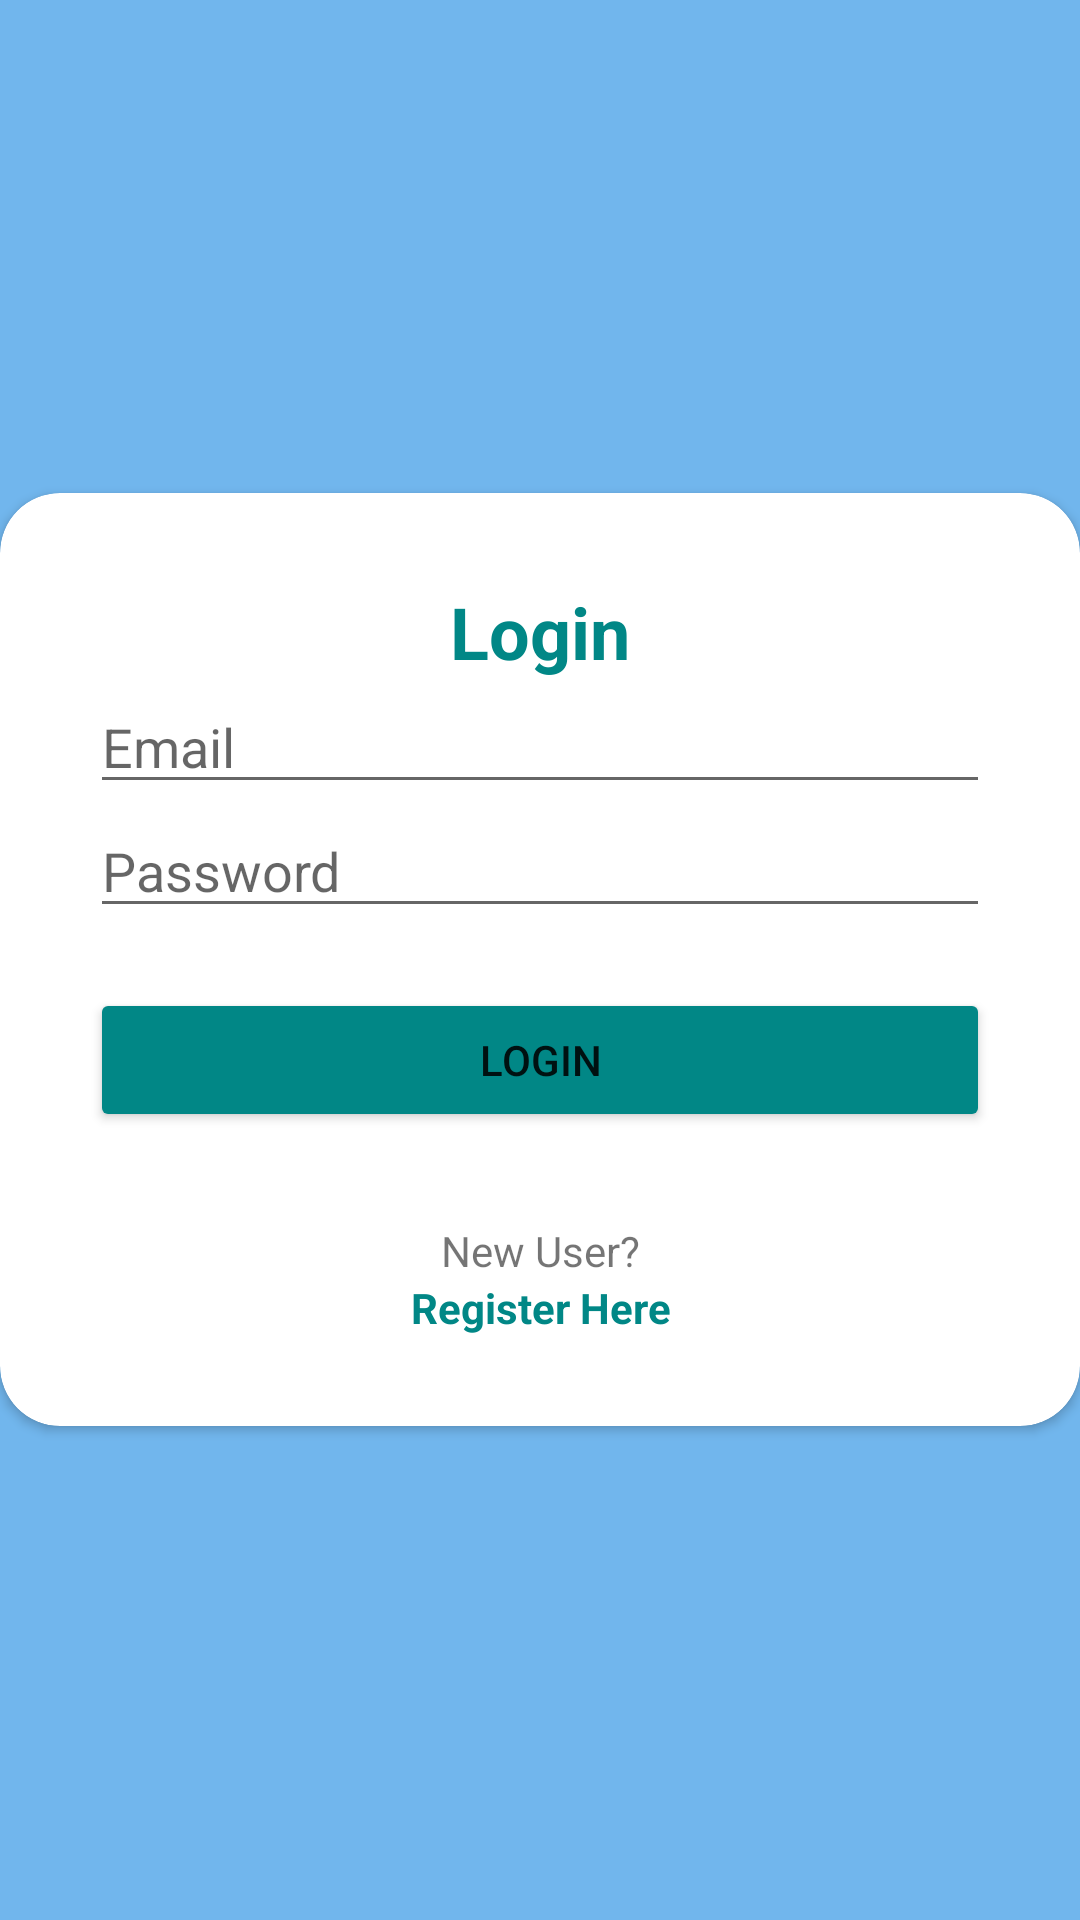

Android layout source for this screen:
<!-- AndroidManifest.xml: application theme Theme.Latihanlogin -->
<!-- res/layout/activity_main.xml -->
<?xml version="1.0" encoding="utf-8"?>
<RelativeLayout xmlns:android="http://schemas.android.com/apk/res/android"
    xmlns:app="http://schemas.android.com/apk/res-auto"
    xmlns:tools="http://schemas.android.com/tools"
    android:layout_width="match_parent"
    android:layout_height="match_parent"
    android:background="#71B6ED"
    tools:context=".MainActivity">

    <androidx.cardview.widget.CardView
        android:layout_width="match_parent"
        android:layout_height="wrap_content"
        android:layout_centerInParent="true"
        android:background="@color/white"
        app:cardCornerRadius="20dp">

        <LinearLayout
            android:layout_width="match_parent"
            android:layout_height="wrap_content"
            android:orientation="vertical"
            android:padding="30dp">

            <ImageView
                android:id="@+id/imageLogo"
                android:layout_width="match_parent"
                android:layout_height="wrap_content"
                android:layout_gravity="center"
                app:layout_constraintEnd_toEndOf="parent"
                app:layout_constraintHorizontal_bias="0.498"
                app:layout_constraintStart_toStartOf="parent"
                app:layout_constraintTop_toTopOf="parent" />

            <TextView
                android:layout_width="match_parent"
                android:layout_height="wrap_content"
                android:layout_gravity="center"
                android:backgroundTint="@color/black"
                android:text="Login"
                android:textAlignment="center"
                android:textColor="@color/teal_700"
                android:textSize="24sp"
                android:textStyle="bold" />

            <EditText
                android:id="@+id/edt_email_login"
                android:layout_width="match_parent"
                android:layout_height="wrap_content"
                android:hint="Email"
                android:inputType="textEmailAddress" />

            <EditText
                android:id="@+id/edt_password_login"
                android:layout_width="match_parent"
                android:layout_height="wrap_content"
                android:hint="Password"
                android:inputType="textPassword" />

            <Button
                android:id="@+id/btn_login"
                android:layout_width="match_parent"
                android:layout_height="wrap_content"
                android:layout_marginTop="20dp"
                android:backgroundTint="@color/teal_700"
                android:text="Login" />

            <TextView
                android:layout_width="match_parent"
                android:layout_height="wrap_content"
                android:layout_marginTop="30dp"
                android:backgroundTint="@color/black"
                android:text="New User?"
                android:textAlignment="center" />

            <TextView
                android:id="@+id/tv_to_register"
                android:layout_width="match_parent"
                android:layout_height="wrap_content"
                android:backgroundTint="@color/black"
                android:text="Register Here"
                android:textAlignment="center"
                android:textColor="@color/teal_700"
                android:textStyle="bold" />

        </LinearLayout>


    </androidx.cardview.widget.CardView>

</RelativeLayout>
<!-- resources referenced by this layout -->
<resources>
  <style name="Theme.Latihanlogin" parent="Theme.MaterialComponents.DayNight.DarkActionBar">
          
          <item name="colorPrimary">@color/purple_500</item>
          <item name="colorPrimaryVariant">@color/purple_700</item>
          <item name="colorOnPrimary">@color/white</item>
          
          <item name="colorSecondary">@color/teal_200</item>
          <item name="colorSecondaryVariant">@color/teal_700</item>
          <item name="colorOnSecondary">@color/black</item>
          
          <item name="android:statusBarColor" tools:targetApi="l">?attr/colorPrimaryVariant</item>
          
      </style>
  <!-- not gathered from this repository: default colours our renderer supplied (Android Studio template values) -->
  <color name="purple_500">#FF6200EE</color>
  <color name="purple_700">#FF3700B3</color>
  <color name="teal_200">#FF03DAC5</color>
  <color name="teal_700">#FF018786</color>
  <color name="black">#FF000000</color>
  <color name="white">#FFFFFFFF</color>
</resources>
